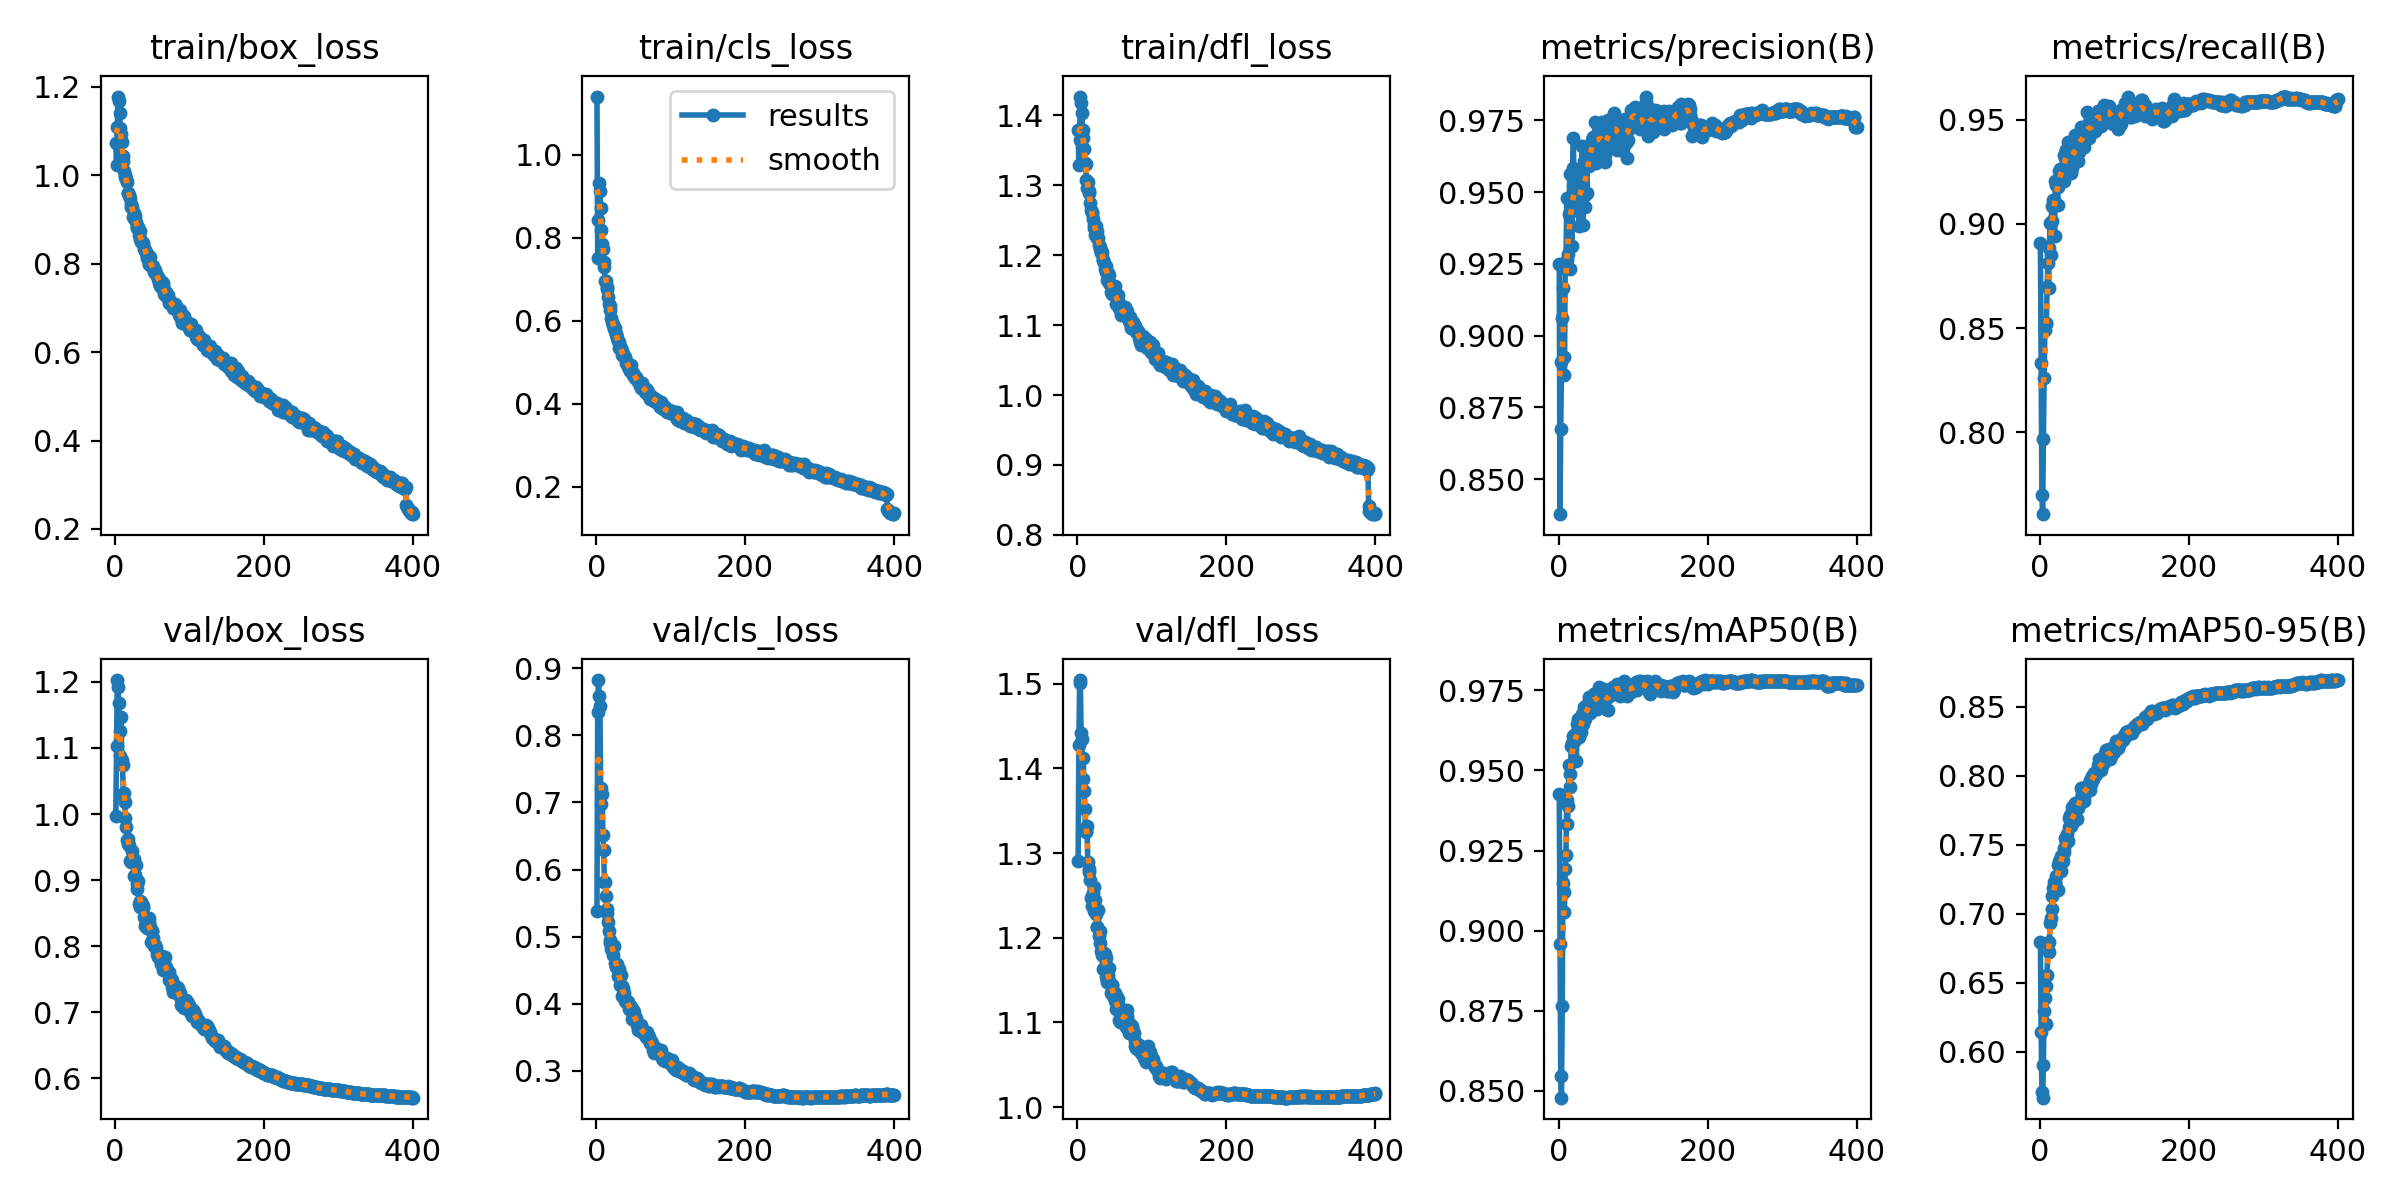

The table this chart was drawn from, first rows:
epoch, time, train/box_loss, train/cls_loss, train/dfl_loss, metrics/precision(B), metrics/recall(B), metrics/mAP50(B), metrics/mAP50-95(B), val/box_loss, val/cls_loss, val/dfl_loss, lr/pg0, lr/pg1, lr/pg2
1, 52.14, 1.073, 1.14, 1.378, 0.9248, 0.8907, 0.9427, 0.6797, 0.9977, 0.5389, 1.29, 0.003322, 0.003322, 0.003322
2, 96.57, 1.024, 0.7514, 1.329, 0.8378, 0.8332, 0.8958, 0.6143, 1.103, 0.8348, 1.427, 0.006639, 0.006639, 0.006639
3, 139.6, 1.109, 0.842, 1.365, 0.8674, 0.7701, 0.8546, 0.5709, 1.203, 0.8824, 1.501, 0.00994, 0.00994, 0.00994
4, 180.9, 1.178, 0.9313, 1.427, 0.8908, 0.7608, 0.8478, 0.5667, 1.192, 0.8585, 1.504, 0.009926, 0.009926, 0.009926
5, 222.6, 1.169, 0.9131, 1.417, 0.906, 0.7966, 0.8764, 0.5903, 1.167, 0.8443, 1.442, 0.009901, 0.009901, 0.009901
6, 264.3, 1.142, 0.8713, 1.403, 0.9167, 0.8262, 0.9148, 0.6297, 1.126, 0.7215, 1.434, 0.009876, 0.009876, 0.009876
7, 303.9, 1.107, 0.818, 1.38, 0.8926, 0.8493, 0.912, 0.6391, 1.088, 0.6981, 1.387, 0.009851, 0.009851, 0.009851
8, 345, 1.093, 0.7841, 1.367, 0.8864, 0.8518, 0.9059, 0.6204, 1.147, 0.7123, 1.412, 0.009827, 0.009827, 0.009827
9, 386.4, 1.076, 0.7733, 1.351, 0.9237, 0.8527, 0.9193, 0.6473, 1.083, 0.6513, 1.373, 0.009802, 0.009802, 0.009802
10, 427.7, 1.044, 0.7413, 1.331, 0.9231, 0.8699, 0.9237, 0.6553, 1.074, 0.6292, 1.352, 0.009777, 0.009777, 0.009777
11, 469.3, 1.033, 0.7281, 1.33, 0.9479, 0.8812, 0.9408, 0.6791, 1.03, 0.5813, 1.326, 0.009753, 0.009753, 0.009753
12, 510.5, 1.01, 0.6959, 1.307, 0.9263, 0.869, 0.9334, 0.6726, 1.032, 0.5819, 1.324, 0.009728, 0.009728, 0.009728
13, 549.4, 0.9968, 0.6952, 1.296, 0.9286, 0.8883, 0.9388, 0.6797, 1.019, 0.56, 1.332, 0.009703, 0.009703, 0.009703
14, 591.5, 1.001, 0.675, 1.305, 0.9423, 0.9006, 0.9516, 0.6932, 0.9944, 0.5351, 1.289, 0.009678, 0.009678, 0.009678
15, 634, 0.992, 0.6813, 1.288, 0.9562, 0.8852, 0.9448, 0.6971, 0.9799, 0.5412, 1.281, 0.009654, 0.009654, 0.009654
16, 675.9, 0.9856, 0.6566, 1.292, 0.9232, 0.9087, 0.949, 0.7031, 0.96, 0.5227, 1.278, 0.009629, 0.009629, 0.009629
17, 716.5, 0.9605, 0.6407, 1.275, 0.9457, 0.9015, 0.9576, 0.7125, 0.9546, 0.509, 1.268, 0.009604, 0.009604, 0.009604
18, 758.9, 0.961, 0.634, 1.265, 0.9312, 0.9115, 0.9587, 0.7185, 0.9619, 0.4908, 1.247, 0.009579, 0.009579, 0.009579
19, 800.9, 0.9559, 0.6249, 1.261, 0.9584, 0.9115, 0.9607, 0.7233, 0.9532, 0.4949, 1.249, 0.009555, 0.009555, 0.009555
20, 843, 0.9486, 0.607, 1.26, 0.9687, 0.8942, 0.9589, 0.7217, 0.9292, 0.4813, 1.238, 0.00953, 0.00953, 0.00953
21, 885.8, 0.9349, 0.5975, 1.252, 0.9449, 0.9205, 0.9591, 0.7234, 0.9304, 0.4817, 1.253, 0.009505, 0.009505, 0.009505
22, 928.4, 0.9277, 0.5905, 1.244, 0.9485, 0.9187, 0.9615, 0.7272, 0.9272, 0.4732, 1.232, 0.00948, 0.00948, 0.00948
23, 970.9, 0.9275, 0.589, 1.239, 0.95, 0.9188, 0.9599, 0.7183, 0.9436, 0.4884, 1.259, 0.009456, 0.009456, 0.009456
24, 1013, 0.905, 0.58, 1.229, 0.9451, 0.9089, 0.9531, 0.7174, 0.9322, 0.4861, 1.245, 0.009431, 0.009431, 0.009431
25, 1056, 0.916, 0.5818, 1.242, 0.9558, 0.9179, 0.9644, 0.7357, 0.9313, 0.4607, 1.228, 0.009406, 0.009406, 0.009406
26, 1099, 0.9032, 0.5679, 1.234, 0.9476, 0.9253, 0.9659, 0.7386, 0.9059, 0.4546, 1.212, 0.009381, 0.009381, 0.009381
27, 1141, 0.9078, 0.5673, 1.224, 0.9442, 0.9261, 0.9628, 0.7381, 0.9076, 0.456, 1.212, 0.009357, 0.009357, 0.009357
28, 1184, 0.8941, 0.5574, 1.224, 0.9383, 0.9233, 0.9606, 0.7307, 0.9232, 0.4594, 1.233, 0.009332, 0.009332, 0.009332
29, 1225, 0.8842, 0.5497, 1.214, 0.9498, 0.9229, 0.9617, 0.7422, 0.8945, 0.4414, 1.202, 0.009307, 0.009307, 0.009307
30, 1263, 0.8801, 0.5473, 1.212, 0.9503, 0.9262, 0.9618, 0.7404, 0.8872, 0.4407, 1.194, 0.009282, 0.009282, 0.009282
31, 1302, 0.883, 0.5346, 1.209, 0.9546, 0.9249, 0.9669, 0.7383, 0.8984, 0.4526, 1.208, 0.009258, 0.009258, 0.009258
32, 1344, 0.865, 0.533, 1.203, 0.9659, 0.9331, 0.9677, 0.7446, 0.8641, 0.428, 1.185, 0.009233, 0.009233, 0.009233
33, 1387, 0.8743, 0.5347, 1.205, 0.9387, 0.9208, 0.9645, 0.748, 0.8688, 0.4429, 1.179, 0.009208, 0.009208, 0.009208
34, 1428, 0.857, 0.5163, 1.193, 0.961, 0.9316, 0.9697, 0.7551, 0.8593, 0.4118, 1.164, 0.009183, 0.009183, 0.009183
35, 1466, 0.8496, 0.5269, 1.192, 0.9491, 0.9354, 0.9661, 0.7527, 0.8664, 0.426, 1.18, 0.009158, 0.009158, 0.009158
36, 1508, 0.8484, 0.5205, 1.188, 0.9448, 0.9354, 0.9675, 0.7536, 0.8632, 0.4233, 1.182, 0.009134, 0.009134, 0.009134
37, 1550, 0.8438, 0.5156, 1.18, 0.9601, 0.9307, 0.9684, 0.7581, 0.8603, 0.4165, 1.181, 0.009109, 0.009109, 0.009109
38, 1593, 0.8481, 0.5131, 1.185, 0.9497, 0.9395, 0.9676, 0.7525, 0.8576, 0.4073, 1.176, 0.009084, 0.009084, 0.009084
39, 1635, 0.8328, 0.5096, 1.175, 0.9648, 0.9338, 0.9689, 0.763, 0.8448, 0.4049, 1.153, 0.009059, 0.009059, 0.009059
40, 1678, 0.8312, 0.4967, 1.165, 0.9627, 0.9299, 0.971, 0.7695, 0.8309, 0.4035, 1.147, 0.009035, 0.009035, 0.009035
41, 1721, 0.8238, 0.4981, 1.175, 0.9591, 0.9347, 0.9729, 0.7717, 0.841, 0.4036, 1.156, 0.00901, 0.00901, 0.00901
42, 1764, 0.8257, 0.4955, 1.172, 0.9648, 0.9243, 0.9679, 0.7639, 0.8357, 0.4026, 1.164, 0.008985, 0.008985, 0.008985
43, 1806, 0.8135, 0.4893, 1.16, 0.9614, 0.9271, 0.9694, 0.7658, 0.8278, 0.4026, 1.149, 0.00896, 0.00896, 0.00896
44, 1848, 0.819, 0.4864, 1.159, 0.9639, 0.9393, 0.9728, 0.7771, 0.8393, 0.3927, 1.146, 0.008936, 0.008936, 0.008936
45, 1891, 0.7999, 0.4803, 1.147, 0.9683, 0.9321, 0.972, 0.7669, 0.8424, 0.3964, 1.135, 0.008911, 0.008911, 0.008911
46, 1931, 0.7988, 0.4773, 1.146, 0.9693, 0.9314, 0.9709, 0.7685, 0.8364, 0.3955, 1.145, 0.008886, 0.008886, 0.008886
47, 1974, 0.8158, 0.4931, 1.145, 0.9659, 0.9379, 0.9737, 0.7691, 0.829, 0.3951, 1.145, 0.008861, 0.008861, 0.008861
48, 2016, 0.7954, 0.4753, 1.152, 0.9681, 0.9429, 0.9738, 0.7804, 0.807, 0.3774, 1.132, 0.008837, 0.008837, 0.008837
49, 2059, 0.7944, 0.4688, 1.146, 0.9746, 0.9328, 0.9734, 0.7785, 0.8228, 0.3856, 1.135, 0.008812, 0.008812, 0.008812
50, 2101, 0.7957, 0.4747, 1.156, 0.9603, 0.9341, 0.9708, 0.7685, 0.8225, 0.3912, 1.134, 0.008787, 0.008787, 0.008787
51, 2144, 0.7951, 0.4653, 1.146, 0.9738, 0.93, 0.9692, 0.7767, 0.8131, 0.3877, 1.125, 0.008762, 0.008762, 0.008762
52, 2181, 0.7813, 0.462, 1.129, 0.968, 0.9388, 0.971, 0.7798, 0.8007, 0.3753, 1.116, 0.008738, 0.008738, 0.008738
53, 2223, 0.782, 0.4627, 1.14, 0.9657, 0.9347, 0.9731, 0.7796, 0.8024, 0.3783, 1.13, 0.008713, 0.008713, 0.008713
54, 2264, 0.7851, 0.464, 1.142, 0.9658, 0.943, 0.9748, 0.7812, 0.8004, 0.3752, 1.128, 0.008688, 0.008688, 0.008688
55, 2308, 0.7775, 0.4563, 1.137, 0.9706, 0.9465, 0.9762, 0.7841, 0.7981, 0.3683, 1.121, 0.008663, 0.008663, 0.008663
56, 2352, 0.7723, 0.4542, 1.124, 0.969, 0.944, 0.9748, 0.7911, 0.7882, 0.3614, 1.102, 0.008639, 0.008639, 0.008639
57, 2390, 0.7706, 0.4508, 1.121, 0.9683, 0.9364, 0.9747, 0.7875, 0.7843, 0.3671, 1.1, 0.008614, 0.008614, 0.008614
58, 2432, 0.7654, 0.4493, 1.121, 0.9744, 0.9398, 0.9737, 0.7913, 0.786, 0.3639, 1.101, 0.008589, 0.008589, 0.008589
59, 2474, 0.7569, 0.4436, 1.115, 0.9722, 0.9398, 0.9732, 0.7848, 0.7853, 0.365, 1.107, 0.008564, 0.008564, 0.008564
60, 2516, 0.75, 0.4369, 1.118, 0.9617, 0.9368, 0.9702, 0.7818, 0.7809, 0.3678, 1.108, 0.00854, 0.00854, 0.00854
... 340 more rows
